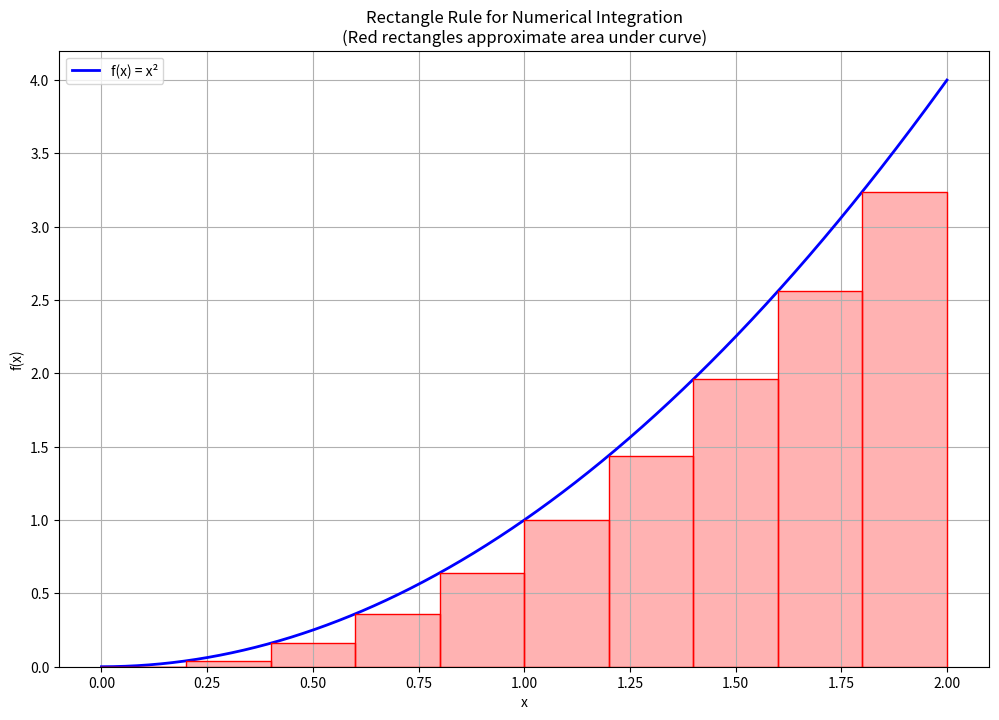
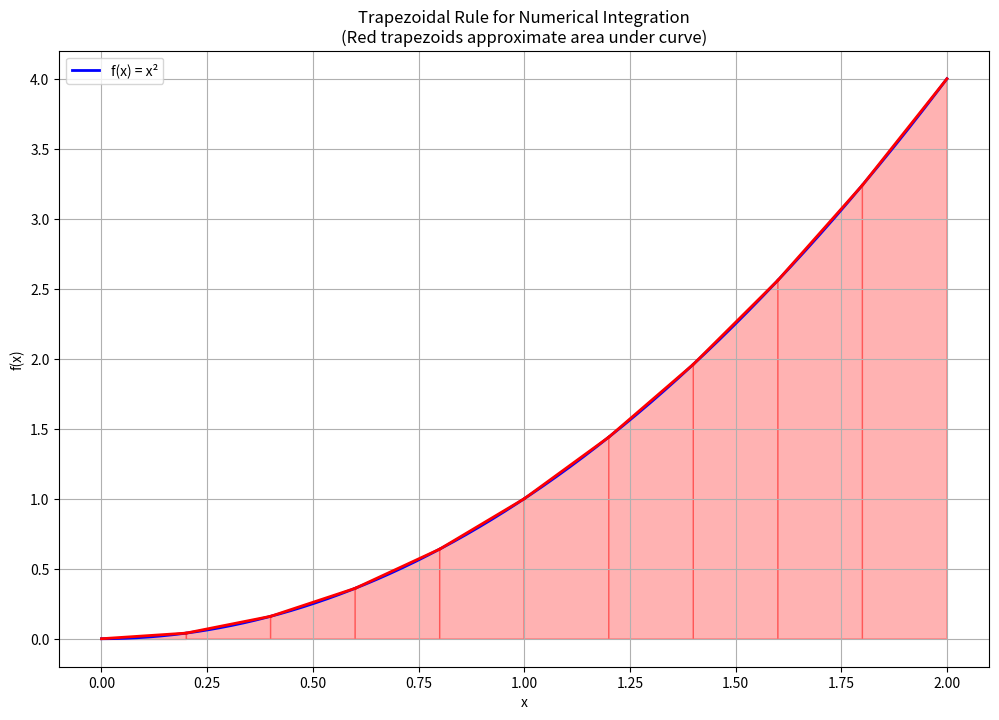
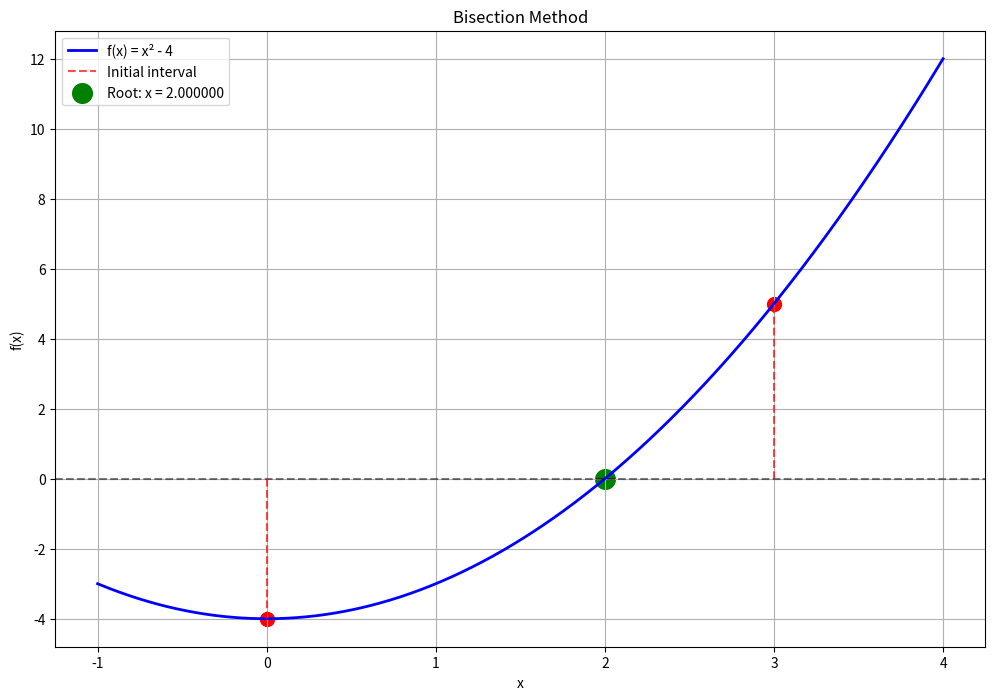
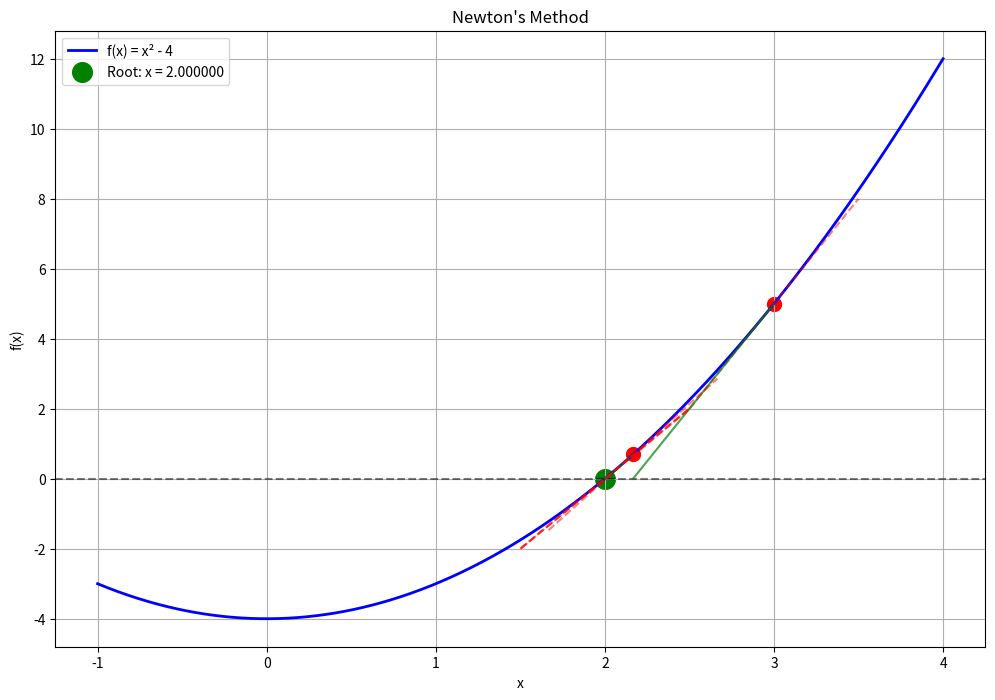
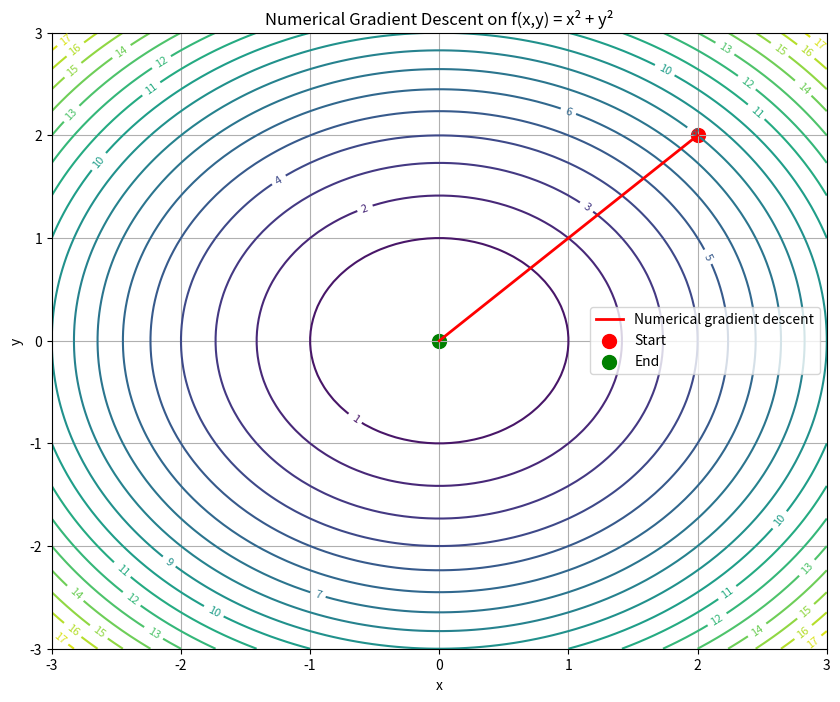

Generate these figures, in order, with matplotlib:
import numpy as np
import matplotlib.pyplot as plt
from scipy import integrate

def rectangle_rule():
    """
    Implement rectangle rule for numerical integration.
    
    Mathematical foundation:
    - Approximates ∫f(x)dx ≈ h∑f(x_i) where h = (b-a)/n
    - Uses left endpoints of subintervals
    - Error bound: |E| ≤ (b-a)²M/(2n) where M = max|f''(x)|
    - Order of accuracy: O(h)
    """
    
    # Example: ∫x² dx from 0 to 2
    def f(x):
        return x**2
    
    a, b = 0, 2
    exact_value = 8/3  # Exact value: x³/3 from 0 to 2
    
    # Rectangle rule with different numbers of subintervals
    n_values = [5, 10, 20, 50, 100]
    approximations = []
    
    print("Rectangle Rule for ∫x² dx from 0 to 2:")
    print(f"Exact value: {exact_value:.6f}")
    print()
    
    for n in n_values:
        h = (b - a) / n  # Step size
        x_points = np.linspace(a, b, n+1)
        y_points = f(x_points[:-1])  # Left endpoints
        
        # Rectangle rule: h * sum of function values at left endpoints
        approximation = h * np.sum(y_points)
        approximations.append(approximation)
        
        error = abs(approximation - exact_value)
        print(f"n = {n:3d}: Approximation = {approximation:.6f}, Error = {error:.6f}")
    
    return n_values, approximations, exact_value

n_values, approximations, exact_value = rectangle_rule()

# Visualize rectangle rule
def visualize_rectangle_rule():
    """
    Visualize the rectangle rule approximation.
    Shows how rectangles approximate the area under the curve.
    """
    def f(x):
        return x**2
    
    a, b = 0, 2
    n = 10
    h = (b - a) / n
    x_points = np.linspace(a, b, n+1)
    y_points = f(x_points[:-1])
    
    x_plot = np.linspace(a, b, 1000)
    y_plot = f(x_plot)
    
    plt.figure(figsize=(12, 8))
    
    # Plot function
    plt.plot(x_plot, y_plot, 'b-', linewidth=2, label='f(x) = x²')
    
    # Plot rectangles
    for i in range(n):
        x_left = x_points[i]
        x_right = x_points[i+1]
        y_height = y_points[i]
        
        # Draw rectangle
        plt.bar(x_left, y_height, width=h, alpha=0.3, color='red', align='edge')
        
        # Add rectangle borders
        plt.plot([x_left, x_left, x_right, x_right, x_left], 
                [0, y_height, y_height, 0, 0], 'r-', linewidth=1)
    
    plt.xlabel('x')
    plt.ylabel('f(x)')
    plt.title('Rectangle Rule for Numerical Integration\n(Red rectangles approximate area under curve)')
    plt.legend()
    plt.grid(True)
    plt.show()

visualize_rectangle_rule()


def trapezoidal_rule():
    """
    Implement trapezoidal rule for numerical integration.
    
    Mathematical foundation:
    - Approximates ∫f(x)dx ≈ (h/2)[f(x₀) + 2∑f(x_i) + f(xₙ)]
    - Uses linear interpolation between points
    - Error bound: |E| ≤ (b-a)³M/(12n²) where M = max|f''(x)|
    - Order of accuracy: O(h²) - better than rectangle rule
    """
    
    def f(x):
        return x**2
    
    a, b = 0, 2
    exact_value = 8/3
    
    # Trapezoidal rule with different numbers of subintervals
    n_values = [5, 10, 20, 50, 100]
    approximations = []
    
    print("Trapezoidal Rule for ∫x² dx from 0 to 2:")
    print(f"Exact value: {exact_value:.6f}")
    print()
    
    for n in n_values:
        h = (b - a) / n
        x_points = np.linspace(a, b, n+1)
        y_points = f(x_points)
        
        # Trapezoidal rule: h/2 * (f(x₀) + 2f(x₁) + 2f(x₂) + ... + 2f(xₙ₋₁) + f(xₙ))
        approximation = h/2 * (y_points[0] + 2*np.sum(y_points[1:-1]) + y_points[-1])
        approximations.append(approximation)
        
        error = abs(approximation - exact_value)
        print(f"n = {n:3d}: Approximation = {approximation:.6f}, Error = {error:.6f}")
    
    return n_values, approximations, exact_value

n_values, approximations, exact_value = trapezoidal_rule()

# Visualize trapezoidal rule
def visualize_trapezoidal_rule():
    """
    Visualize the trapezoidal rule approximation.
    Shows how trapezoids approximate the area under the curve.
    """
    def f(x):
        return x**2
    
    a, b = 0, 2
    n = 10
    h = (b - a) / n
    x_points = np.linspace(a, b, n+1)
    y_points = f(x_points)
    
    x_plot = np.linspace(a, b, 1000)
    y_plot = f(x_plot)
    
    plt.figure(figsize=(12, 8))
    
    # Plot function
    plt.plot(x_plot, y_plot, 'b-', linewidth=2, label='f(x) = x²')
    
    # Plot trapezoids
    for i in range(n):
        x_left = x_points[i]
        x_right = x_points[i+1]
        y_left = y_points[i]
        y_right = y_points[i+1]
        
        # Draw trapezoid
        plt.fill([x_left, x_right, x_right, x_left], [0, 0, y_right, y_left], 
                alpha=0.3, color='red')
        
        # Add trapezoid borders
        plt.plot([x_left, x_right], [y_left, y_right], 'r-', linewidth=2)
    
    plt.xlabel('x')
    plt.ylabel('f(x)')
    plt.title('Trapezoidal Rule for Numerical Integration\n(Red trapezoids approximate area under curve)')
    plt.legend()
    plt.grid(True)
    plt.show()

visualize_trapezoidal_rule()


def simpsons_rule():
    """
    Implement Simpson's rule for numerical integration.
    
    Mathematical foundation:
    - Approximates ∫f(x)dx ≈ (h/3)[f(x₀) + 4∑f(x_odd) + 2∑f(x_even) + f(xₙ)]
    - Uses quadratic interpolation between points
    - Error bound: |E| ≤ (b-a)⁵M/(180n⁴) where M = max|f⁽⁴⁾(x)|
    - Order of accuracy: O(h⁴) - much better than trapezoidal rule
    - Requires even number of subintervals
    """
    
    def f(x):
        return x**2
    
    a, b = 0, 2
    exact_value = 8/3
    
    # Simpson's rule with different numbers of subintervals (must be even)
    n_values = [6, 10, 20, 50, 100]
    approximations = []
    
    print("Simpson's Rule for ∫x² dx from 0 to 2:")
    print(f"Exact value: {exact_value:.6f}")
    print()
    
    for n in n_values:
        h = (b - a) / n
        x_points = np.linspace(a, b, n+1)
        y_points = f(x_points)
        
        # Simpson's rule: h/3 * (f(x₀) + 4f(x₁) + 2f(x₂) + 4f(x₃) + ... + 4f(xₙ₋₁) + f(xₙ))
        approximation = h/3 * (y_points[0] + 4*np.sum(y_points[1:-1:2]) + 
                              2*np.sum(y_points[2:-1:2]) + y_points[-1])
        approximations.append(approximation)
        
        error = abs(approximation - exact_value)
        print(f"n = {n:3d}: Approximation = {approximation:.6f}, Error = {error:.6f}")
    
    return n_values, approximations, exact_value

n_values, approximations, exact_value = simpsons_rule()

# Compare different integration methods
def compare_integration_methods():
    """
    Compare the accuracy of different numerical integration methods.
    Shows how error decreases with increasing n for each method.
    """
    def f(x):
        return x**2
    
    a, b = 0, 2
    exact_value = 8/3
    n = 20
    
    # Rectangle rule
    h = (b - a) / n
    x_points = np.linspace(a, b, n+1)
    y_points = f(x_points[:-1])
    rectangle_approx = h * np.sum(y_points)
    
    # Trapezoidal rule
    y_points_full = f(x_points)
    trapezoidal_approx = h/2 * (y_points_full[0] + 2*np.sum(y_points_full[1:-1]) + y_points_full[-1])
    
    # Simpson's rule
    simpson_approx = h/3 * (y_points_full[0] + 4*np.sum(y_points_full[1:-1:2]) + 
                           2*np.sum(y_points_full[2:-1:2]) + y_points_full[-1])
    
    print("Comparison of Integration Methods (n = 20):")
    print(f"Exact value: {exact_value:.6f}")
    print(f"Rectangle rule: {rectangle_approx:.6f}, Error: {abs(rectangle_approx - exact_value):.6f}")
    print(f"Trapezoidal rule: {trapezoidal_approx:.6f}, Error: {abs(trapezoidal_approx - exact_value):.6f}")
    print(f"Simpson's rule: {simpson_approx:.6f}, Error: {abs(simpson_approx - exact_value):.6f}")
    
    return rectangle_approx, trapezoidal_approx, simpson_approx

rectangle_approx, trapezoidal_approx, simpson_approx = compare_integration_methods()


def finite_differences():
    """
    Implement finite difference methods for numerical differentiation.
    
    Mathematical foundation:
    - Forward difference: f'(x) ≈ (f(x+h) - f(x))/h
    - Backward difference: f'(x) ≈ (f(x) - f(x-h))/h  
    - Central difference: f'(x) ≈ (f(x+h) - f(x-h))/(2h)
    - Error analysis: Forward/Backward O(h), Central O(h²)
    """
    
    def f(x):
        return x**3
    
    x0 = 1.0
    exact_derivative = 3 * x0**2  # f'(x) = 3x²
    
    # Different step sizes
    h_values = [0.1, 0.05, 0.01, 0.005, 0.001]
    
    print("Numerical Differentiation Methods:")
    print(f"Function: f(x) = x³")
    print(f"Point: x = {x0}")
    print(f"Exact derivative: f'({x0}) = {exact_derivative}")
    print()
    
    # Forward difference: f'(x) ≈ (f(x+h) - f(x))/h
    print("Forward Difference Method:")
    for h in h_values:
        forward_diff = (f(x0 + h) - f(x0)) / h
        error = abs(forward_diff - exact_derivative)
        print(f"h = {h:.3f}: Approximation = {forward_diff:.6f}, Error = {error:.6f}")
    
    print()
    
    # Backward difference: f'(x) ≈ (f(x) - f(x-h))/h
    print("Backward Difference Method:")
    for h in h_values:
        backward_diff = (f(x0) - f(x0 - h)) / h
        error = abs(backward_diff - exact_derivative)
        print(f"h = {h:.3f}: Approximation = {backward_diff:.6f}, Error = {error:.6f}")
    
    print()
    
    # Central difference: f'(x) ≈ (f(x+h) - f(x-h))/(2h)
    print("Central Difference Method:")
    for h in h_values:
        central_diff = (f(x0 + h) - f(x0 - h)) / (2*h)
        error = abs(central_diff - exact_derivative)
        print(f"h = {h:.3f}: Approximation = {central_diff:.6f}, Error = {error:.6f}")
    
    return h_values, exact_derivative

h_values, exact_derivative = finite_differences()


def bisection_method():
    """Implement bisection method for finding roots"""
    
    def f(x):
        return x**2 - 4  # Roots at x = ±2
    
    a, b = 0, 3  # Initial interval [0, 3]
    tolerance = 1e-6
    max_iterations = 100
    
    print("Bisection Method:")
    print(f"Function: f(x) = x² - 4")
    print(f"Initial interval: [{a}, {b}]")
    print(f"Tolerance: {tolerance}")
    print()
    
    iterations = []
    errors = []
    
    for i in range(max_iterations):
        c = (a + b) / 2  # Midpoint
        f_c = f(c)
        
        iterations.append(i + 1)
        errors.append(abs(f_c))
        
        print(f"Iteration {i+1:2d}: c = {c:.6f}, f(c) = {f_c:.6f}")
        
        if abs(f_c) < tolerance:
            print(f"\nRoot found: x = {c:.6f}")
            print(f"Function value: f({c:.6f}) = {f_c:.6f}")
            print(f"Number of iterations: {i+1}")
            break
        
        if f(a) * f_c < 0:
            b = c  # Root is in left half
        else:
            a = c  # Root is in right half
    else:
        print("Maximum iterations reached")
    
    return iterations, errors, c

iterations, errors, root = bisection_method()

# Visualize bisection method
def visualize_bisection_method():
    def f(x):
        return x**2 - 4
    
    a, b = 0, 3
    x_plot = np.linspace(-1, 4, 1000)
    y_plot = f(x_plot)
    
    plt.figure(figsize=(12, 8))
    
    # Plot function
    plt.plot(x_plot, y_plot, 'b-', linewidth=2, label='f(x) = x² - 4')
    plt.axhline(y=0, color='k', linestyle='--', alpha=0.5)
    
    # Plot initial interval
    plt.plot([a, a], [0, f(a)], 'r--', alpha=0.7, label='Initial interval')
    plt.plot([b, b], [0, f(b)], 'r--', alpha=0.7)
    plt.scatter([a, b], [f(a), f(b)], c='red', s=100)
    
    # Plot convergence
    plt.scatter(root, 0, c='green', s=200, label=f'Root: x = {root:.6f}')
    
    plt.xlabel('x')
    plt.ylabel('f(x)')
    plt.title('Bisection Method')
    plt.legend()
    plt.grid(True)
    plt.show()

visualize_bisection_method()


def newton_method():
    """Implement Newton's method for finding roots"""
    
    def f(x):
        return x**2 - 4
    
    def f_prime(x):
        return 2 * x
    
    x0 = 3.0  # Initial guess
    tolerance = 1e-6
    max_iterations = 100
    
    print("Newton's Method:")
    print(f"Function: f(x) = x² - 4")
    print(f"Derivative: f'(x) = 2x")
    print(f"Initial guess: x₀ = {x0}")
    print(f"Tolerance: {tolerance}")
    print()
    
    iterations = []
    errors = []
    x_values = [x0]
    
    for i in range(max_iterations):
        x_old = x_values[-1]
        f_x = f(x_old)
        f_prime_x = f_prime(x_old)
        
        if abs(f_prime_x) < 1e-10:
            print("Derivative too close to zero")
            break
        
        x_new = x_old - f_x / f_prime_x
        x_values.append(x_new)
        
        iterations.append(i + 1)
        errors.append(abs(f_x))
        
        print(f"Iteration {i+1:2d}: x = {x_new:.6f}, f(x) = {f_x:.6f}")
        
        if abs(f_x) < tolerance:
            print(f"\nRoot found: x = {x_new:.6f}")
            print(f"Function value: f({x_new:.6f}) = {f_x:.6f}")
            print(f"Number of iterations: {i+1}")
            break
    else:
        print("Maximum iterations reached")
    
    return iterations, errors, x_values

iterations, errors, x_values = newton_method()

# Visualize Newton's method
def visualize_newton_method():
    def f(x):
        return x**2 - 4
    
    def f_prime(x):
        return 2 * x
    
    x0 = 3.0
    x_plot = np.linspace(-1, 4, 1000)
    y_plot = f(x_plot)
    
    plt.figure(figsize=(12, 8))
    
    # Plot function
    plt.plot(x_plot, y_plot, 'b-', linewidth=2, label='f(x) = x² - 4')
    plt.axhline(y=0, color='k', linestyle='--', alpha=0.5)
    
    # Plot Newton iterations
    for i in range(len(x_values) - 1):
        x_old = x_values[i]
        x_new = x_values[i + 1]
        f_old = f(x_old)
        f_prime_old = f_prime(x_old)
        
        # Plot tangent line
        x_tangent = np.linspace(x_old - 0.5, x_old + 0.5, 100)
        y_tangent = f_old + f_prime_old * (x_tangent - x_old)
        
        plt.plot(x_tangent, y_tangent, 'r--', alpha=0.5)
        plt.scatter(x_old, f_old, c='red', s=100)
        plt.plot([x_old, x_new], [f_old, 0], 'g-', alpha=0.7)
    
    plt.scatter(x_values[-1], 0, c='green', s=200, label=f'Root: x = {x_values[-1]:.6f}')
    
    plt.xlabel('x')
    plt.ylabel('f(x)')
    plt.title("Newton's Method")
    plt.legend()
    plt.grid(True)
    plt.show()

visualize_newton_method()


def numerical_gradient_descent():
    """Implement gradient descent using numerical gradients"""
    
    def objective_function(x, y):
        return x**2 + y**2
    
    def numerical_gradient(f, x, y, h=1e-6):
        """Compute numerical gradient using finite differences"""
        grad_x = (f(x + h, y) - f(x - h, y)) / (2 * h)
        grad_y = (f(x, y + h) - f(x, y - h)) / (2 * h)
        return np.array([grad_x, grad_y])
    
    # Gradient descent with numerical gradients
    def gradient_descent_numerical(f, start_point, learning_rate=0.1, max_iter=100):
        x, y = start_point
        history = [(x, y)]
        
        for i in range(max_iter):
            gradient = numerical_gradient(f, x, y)
            x = x - learning_rate * gradient[0]
            y = y - learning_rate * gradient[1]
            history.append((x, y))
            
            # Check convergence
            if np.linalg.norm(gradient) < 1e-6:
                break
        
        return np.array(history)
    
    # Run gradient descent
    start_point = (2.0, 2.0)
    path = gradient_descent_numerical(objective_function, start_point)
    
    print("Numerical Gradient Descent:")
    print(f"Starting point: {start_point}")
    print(f"Final point: {path[-1]}")
    print(f"Final value: {objective_function(path[-1, 0], path[-1, 1]):.6f}")
    print(f"Number of iterations: {len(path)}")
    
    return path, objective_function

path, objective_function = numerical_gradient_descent()

# Visualize numerical gradient descent
def visualize_numerical_gradient_descent():
    x = np.linspace(-3, 3, 100)
    y = np.linspace(-3, 3, 100)
    X, Y = np.meshgrid(x, y)
    Z = X**2 + Y**2
    
    plt.figure(figsize=(10, 8))
    
    # Contour plot
    contour = plt.contour(X, Y, Z, levels=20)
    plt.clabel(contour, inline=True, fontsize=8)
    
    # Optimization path
    plt.plot(path[:, 0], path[:, 1], 'r-', linewidth=2, label='Numerical gradient descent')
    plt.scatter(path[0, 0], path[0, 1], c='red', s=100, label='Start')
    plt.scatter(path[-1, 0], path[-1, 1], c='green', s=100, label='End')
    
    plt.xlabel('x')
    plt.ylabel('y')
    plt.title('Numerical Gradient Descent on f(x,y) = x² + y²')
    plt.legend()
    plt.grid(True)
    plt.show()

visualize_numerical_gradient_descent()
